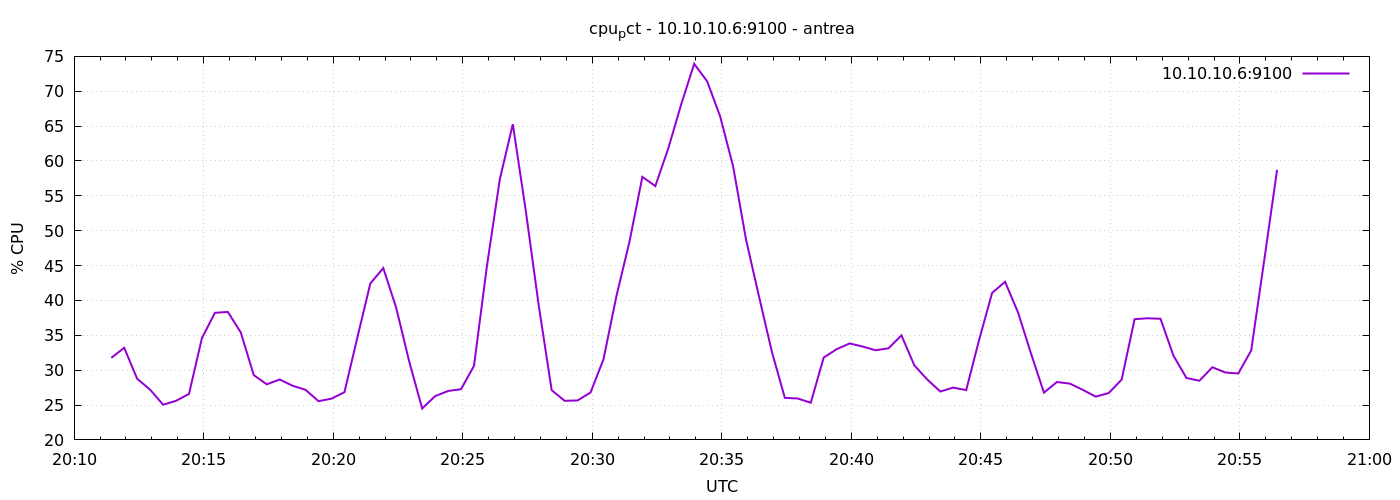

The file beside this chart, header and first rows:
1777234286	31.76190476191031
1777234316	33.21
1777234346	28.77
1777234376	27.21
1777234406	25.05
1777234436	25.6
1777234466	26.59
1777234496	34.6
1777234526	38.22
1777234556	38.35
1777234586	35.41
1777234616	29.3
1777234646	27.97
1777234676	28.66
1777234706	27.76
1777234736	27.18
1777234766	25.55
1777234796	25.91
1777234826	26.83
1777234856	34.7
1777234886	42.43
1777234916	44.64
1777234946	38.91
1777234976	31.25
1777235006	24.5
1777235036	26.27
1777235066	27.01
1777235096	27.27
1777235126	30.6
1777235156	44.91
1777235186	57.42
1777235216	65.28
1777235246	52.87
1777235276	39.28
1777235306	27.13
1777235336	25.6
1777235366	25.66
1777235396	26.8
1777235426	31.57
1777235456	40.65
1777235486	48.37
1777235516	57.72
1777235546	56.4
1777235576	61.8
1777235606	68.13
1777235636	73.93
1777235666	71.43
1777235696	66.42
1777235726	59.29
1777235756	48.76
1777235786	40.6
1777235816	32.63
1777235846	26.03
1777235876	25.94
1777235906	25.33
1777235936	31.81
1777235966	33.01
1777235996	33.83
1777236026	33.39
1777236056	32.86
1777236086	33.13
... 30 more rows
